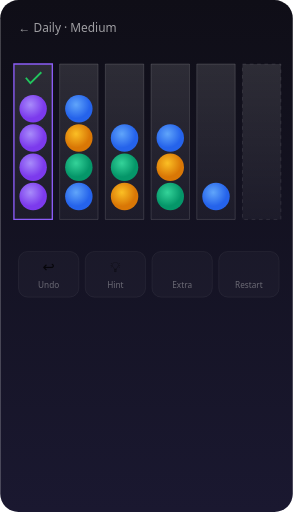
t = 0.00 s
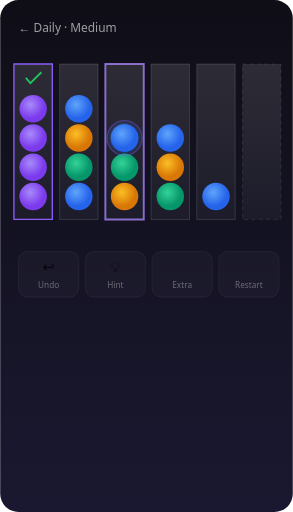
t = 0.90 s
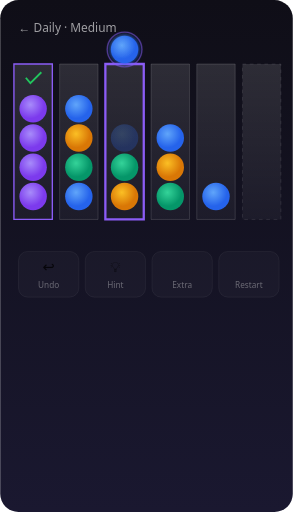
t = 2.10 s
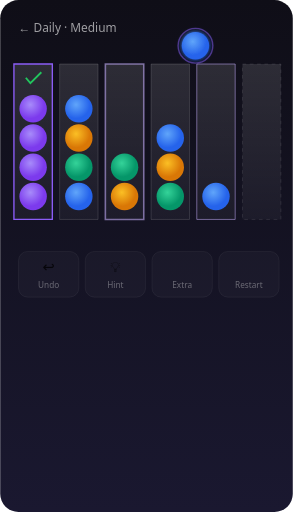
t = 3.00 s
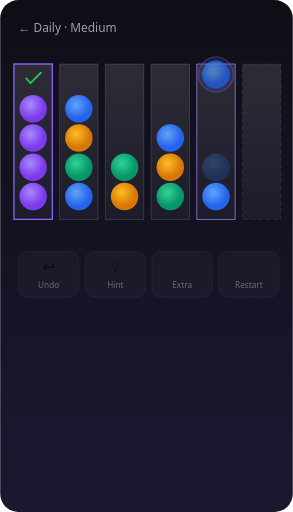
t = 3.90 s
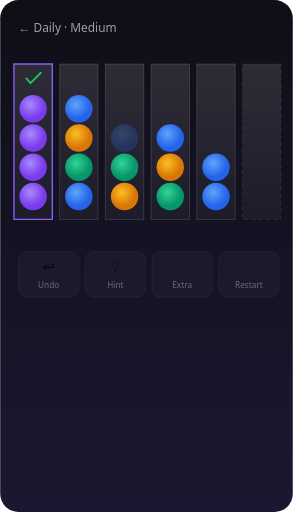
t = 5.10 s

The animated SVG that drew these frames (rendered in a browser with its animation timeline set to each time). Animation: 12 SMIL elements (animate=12); one cycle of 6.00 s, repeats indefinitely.

<svg width="320" height="560" viewBox="0 0 320 560" xmlns="http://www.w3.org/2000/svg">
  <defs>
    <linearGradient id="aBg" x1="0" y1="0" x2="0" y2="1">
      <stop offset="0%" stop-color="#0F0E17"/>
      <stop offset="100%" stop-color="#1A1830"/>
    </linearGradient>
    <linearGradient id="aTube" x1="0" y1="0" x2="0" y2="1">
      <stop offset="0%" stop-color="rgba(255,255,255,0.12)"/>
      <stop offset="100%" stop-color="rgba(255,255,255,0.04)"/>
    </linearGradient>
    <radialGradient id="aViolet" cx="40%" cy="35%"><stop offset="0%" stop-color="#a78bfa"/><stop offset="100%" stop-color="#7c3aed"/></radialGradient>
    <radialGradient id="aBlue" cx="40%" cy="35%"><stop offset="0%" stop-color="#60a5fa"/><stop offset="100%" stop-color="#2563eb"/></radialGradient>
    <radialGradient id="aGreen" cx="40%" cy="35%"><stop offset="0%" stop-color="#34d399"/><stop offset="100%" stop-color="#059669"/></radialGradient>
    <radialGradient id="aAmber" cx="40%" cy="35%"><stop offset="0%" stop-color="#fbbf24"/><stop offset="100%" stop-color="#d97706"/></radialGradient>
    <filter id="aGlow" x="-50%" y="-50%" width="200%" height="200%">
      <feGaussianBlur stdDeviation="3" result="blur"/>
      <feMerge><feMergeNode in="blur"/><feMergeNode in="SourceGraphic"/></feMerge>
    </filter>
  </defs>

  <rect width="320" height="560" fill="url(#aBg)" rx="20"/>

  <!-- Top bar -->
  <text x="20" y="35" font-family="system-ui" font-size="13" fill="rgba(255,255,255,0.6)">← Daily · Medium</text>
  <text x="295" y="35" text-anchor="end" font-family="system-ui" font-size="12" fill="rgba(255,255,255,0.5)">
    <tspan>
      <animate attributeName="textContent" values="6 moves;7 moves;7 moves;8 moves;8 moves;6 moves" dur="6s" repeatCount="indefinite"/>
    </tspan>
  </text>

  <!-- Tube 1: violet sorted -->
  <rect x="15" y="70" width="42" height="170" rx="0" ry="20" fill="url(#aTube)" stroke="#8B5CF6" stroke-width="1.5"/>
  <circle cx="36" cy="215" r="15" fill="url(#aViolet)"/><circle cx="36" cy="183" r="15" fill="url(#aViolet)"/>
  <circle cx="36" cy="151" r="15" fill="url(#aViolet)"/><circle cx="36" cy="119" r="15" fill="url(#aViolet)"/>
  <path d="M28,85 L33,91 L45,79" stroke="#22c55e" stroke-width="2" fill="none"/>

  <!-- Tube 2 -->
  <rect x="65" y="70" width="42" height="170" rx="0" ry="20" fill="url(#aTube)" stroke="rgba(255,255,255,0.15)" stroke-width="1"/>
  <circle cx="86" cy="215" r="15" fill="url(#aBlue)"/><circle cx="86" cy="183" r="15" fill="url(#aGreen)"/>
  <circle cx="86" cy="151" r="15" fill="url(#aAmber)"/><circle cx="86" cy="119" r="15" fill="url(#aBlue)"/>

  <!-- Tube 3: source tube (ball leaves) -->
  <rect x="115" y="70" width="42" height="170" rx="0" ry="20" fill="url(#aTube)" stroke="rgba(255,255,255,0.15)" stroke-width="1">
    <!-- Glow pulse when selected -->
    <animate attributeName="stroke" values="rgba(255,255,255,0.15);#8B5CF6;#8B5CF6;rgba(255,255,255,0.15);rgba(255,255,255,0.15);rgba(255,255,255,0.15)" dur="6s" repeatCount="indefinite"/>
    <animate attributeName="stroke-width" values="1;2.5;2.5;1;1;1" dur="6s" repeatCount="indefinite"/>
  </rect>
  <circle cx="136" cy="215" r="15" fill="url(#aAmber)"/>
  <circle cx="136" cy="183" r="15" fill="url(#aGreen)"/>
  <!-- Top ball: visible then hidden when "moved" -->
  <circle cx="136" cy="151" r="15" fill="url(#aBlue)">
    <animate attributeName="opacity" values="1;1;0;0;0;1" dur="6s" repeatCount="indefinite"/>
  </circle>

  <!-- Tube 4 -->
  <rect x="165" y="70" width="42" height="170" rx="0" ry="20" fill="url(#aTube)" stroke="rgba(255,255,255,0.15)" stroke-width="1"/>
  <circle cx="186" cy="215" r="15" fill="url(#aGreen)"/><circle cx="186" cy="183" r="15" fill="url(#aAmber)"/>
  <circle cx="186" cy="151" r="15" fill="url(#aBlue)"/>

  <!-- Tube 5: destination (receives ball) -->
  <rect x="215" y="70" width="42" height="170" rx="0" ry="20" fill="url(#aTube)" stroke="rgba(255,255,255,0.15)" stroke-width="1">
    <animate attributeName="stroke" values="rgba(255,255,255,0.15);rgba(255,255,255,0.15);rgba(255,255,255,0.15);#8B5CF6;rgba(255,255,255,0.15);rgba(255,255,255,0.15)" dur="6s" repeatCount="indefinite"/>
  </rect>
  <circle cx="236" cy="215" r="15" fill="url(#aBlue)"/>
  <!-- Ball appears after "placed" -->
  <circle cx="236" cy="183" r="15" fill="url(#aBlue)">
    <animate attributeName="opacity" values="0;0;0;0;1;1" dur="6s" repeatCount="indefinite"/>
  </circle>

  <!-- Tube 6: empty -->
  <rect x="265" y="70" width="42" height="170" rx="0" ry="20" fill="url(#aTube)" stroke="rgba(255,255,255,0.1)" stroke-width="1" stroke-dasharray="4,4"/>

  <!-- ANIMATED BALL: lifts from tube 3, arcs to tube 5 -->
  <circle r="15" fill="url(#aBlue)" filter="url(#aGlow)">
    <animate attributeName="opacity" values="0;1;1;1;0;0" dur="6s" repeatCount="indefinite"/>
    <!-- X: tube3 center → tube5 center -->
    <animate attributeName="cx" values="136;136;136;236;236;136" dur="6s" repeatCount="indefinite" calcMode="spline" keySplines="0 0 1 1;0.4 0 0.2 1;0.4 0 0.2 1;0 0 1 1;0 0 1 1"/>
    <!-- Y: in tube → lift up → arc → drop into tube -->
    <animate attributeName="cy" values="151;151;50;50;183;151" dur="6s" repeatCount="indefinite" calcMode="spline" keySplines="0 0 1 1;0.4 0 0.2 1;0.4 0 0.2 1;0.4 0 0.2 1;0 0 1 1"/>
  </circle>

  <!-- Selection glow ring follows the ball -->
  <circle r="19" fill="none" stroke="#8B5CF6" stroke-width="1.5" opacity="0.5">
    <animate attributeName="opacity" values="0;0.5;0.5;0.5;0;0" dur="6s" repeatCount="indefinite"/>
    <animate attributeName="cx" values="136;136;136;236;236;136" dur="6s" repeatCount="indefinite" calcMode="spline" keySplines="0 0 1 1;0.4 0 0.2 1;0.4 0 0.2 1;0 0 1 1;0 0 1 1"/>
    <animate attributeName="cy" values="151;151;50;50;183;151" dur="6s" repeatCount="indefinite" calcMode="spline" keySplines="0 0 1 1;0.4 0 0.2 1;0.4 0 0.2 1;0.4 0 0.2 1;0 0 1 1"/>
  </circle>

  <!-- Action bar -->
  <g opacity="0.7">
    <rect x="20" y="275" width="66" height="50" rx="10" fill="rgba(255,255,255,0.04)" stroke="rgba(255,255,255,0.08)" stroke-width="1"/>
    <text x="53" y="298" text-anchor="middle" font-size="16">↩</text>
    <text x="53" y="315" text-anchor="middle" font-family="system-ui" font-size="9" fill="rgba(255,255,255,0.5)">Undo</text>

    <rect x="93" y="275" width="66" height="50" rx="10" fill="rgba(255,255,255,0.04)" stroke="rgba(255,255,255,0.08)" stroke-width="1"/>
    <text x="126" y="298" text-anchor="middle" font-size="16">💡</text>
    <text x="126" y="315" text-anchor="middle" font-family="system-ui" font-size="9" fill="rgba(255,255,255,0.5)">Hint</text>

    <rect x="166" y="275" width="66" height="50" rx="10" fill="rgba(255,255,255,0.04)" stroke="rgba(255,255,255,0.08)" stroke-width="1"/>
    <text x="199" y="298" text-anchor="middle" font-size="16">🧪</text>
    <text x="199" y="315" text-anchor="middle" font-family="system-ui" font-size="9" fill="rgba(255,255,255,0.5)">Extra</text>

    <rect x="239" y="275" width="66" height="50" rx="10" fill="rgba(255,255,255,0.04)" stroke="rgba(255,255,255,0.08)" stroke-width="1"/>
    <text x="272" y="298" text-anchor="middle" font-size="16">🔄</text>
    <text x="272" y="315" text-anchor="middle" font-family="system-ui" font-size="9" fill="rgba(255,255,255,0.5)">Restart</text>
  </g>
</svg>
